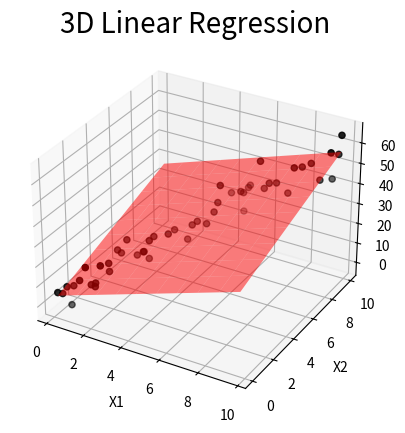

Reproduce this figure in Python.
"""
3D Linear Regression
=====
  This script implements a 3D linear regression model using coordinate descent via numerical differentiation.
  The optimizer used is a custom twist on the traditional gradient descent method.
"""

# imports

import matplotlib.pyplot as plt
import numpy as np
from mpl_toolkits.mplot3d import Axes3D

# functions

def abs_error_3d(datax1, datax2, datay, a, b, c):
  error = 0

  for item in range(len(datax1)):
    error += abs(datay[item] - (a * datax1[item] + b * datax2[item] + c))

  return error/len(datax1)

def linear_regression_3d(datax1, datax2, datay, epochs, learning_rate, bias_multiplier, debug=False):

  a=0
  b=0
  c=0

  goingdown_a = False
  goingup_a = False
  goingdown_b = False
  goingup_b = False
  goingdown_c = False
  goingup_c = False

  error = 0
  derror = 0
  slope = 0

  mode = 0

  for _ in range(epochs):
    mode += 1
    goingdown_a = False
    goingup_a = False
    goingdown_b = False
    goingup_b = False
    goingdown_c = False
    goingup_c = False

    if mode % 3 == 0:
      for _ in range(epochs):
        error = abs_error_3d(datax1, datax2, datay, a, b, c)
        c += learning_rate * bias_multiplier
        derror = abs_error_3d(datax1, datax2, datay, a, b, c)

        slope = derror - error
        c -= learning_rate * bias_multiplier

        if goingdown_c and goingup_c:
          break

        if slope > 0:
          c -= learning_rate * bias_multiplier
          goingdown_c = True
        elif slope < 0:
          c += learning_rate * bias_multiplier
          goingup_c = True

    elif mode % 3 == 1:
      for _ in range(epochs):
        error = abs_error_3d(datax1, datax2, datay, a, b, c)
        a += learning_rate
        derror = abs_error_3d(datax1, datax2, datay, a, b, c)

        slope = derror - error
        a -= learning_rate

        if goingdown_a and goingup_a:
          break

        if slope > 0:
          a -= learning_rate
          goingdown_a = True
        elif slope < 0:
          a += learning_rate
          goingup_a = True

    else:
      for _ in range(epochs):
        error = abs_error_3d(datax1, datax2, datay, a, b, c)
        b += learning_rate
        derror = abs_error_3d(datax1, datax2, datay, a, b, c)

        slope = derror - error
        b -= learning_rate

        if goingdown_b and goingup_b:
          break

        if slope > 0:
          b -= learning_rate
          goingdown_b = True
        elif slope < 0:
          b += learning_rate
          goingup_b = True

    if mode % 100 == 0 and debug:
      print(f"Training   | {round(a,3):6} | {round(b,3):6} | {round(c,3):6} | Error {round(error,3):6} | Epoch {round(mode)}")

  return a, b, c

# constants

np.random.seed(42)
n_samples = 50
DATAX1 = np.sort(np.random.rand(n_samples) * 10)
DATAX2 = np.sort(np.random.rand(n_samples) * 10)
DATAY = 2 * DATAX1 + 3 * DATAX2 + 5 + np.random.randn(n_samples) * 5

# Main ==========================

a, b, c = linear_regression_3d(DATAX1, DATAX2, DATAY, 1000, 0.0001, 1000, True)

# plotting scatter 3D
fig = plt.figure()
ax = fig.add_subplot(111, projection='3d')
ax.scatter(DATAX1, DATAX2, DATAY, color='black')

# Create a meshgrid for the regression plane
x1_range = np.linspace(min(DATAX1), max(DATAX1), 10)
x2_range = np.linspace(min(DATAX2), max(DATAX2), 10)
X1, X2 = np.meshgrid(x1_range, x2_range)
Y = a * X1 + b * X2 + c
ax.plot_surface(X1, X2, Y, color='red', alpha=0.5)

# texts
ax.set_xlabel("X1")
ax.set_ylabel("X2")
ax.set_zlabel("Y")
ax.set_title("3D Linear Regression", loc='center', fontsize=20, y=1.09)

plt.show()